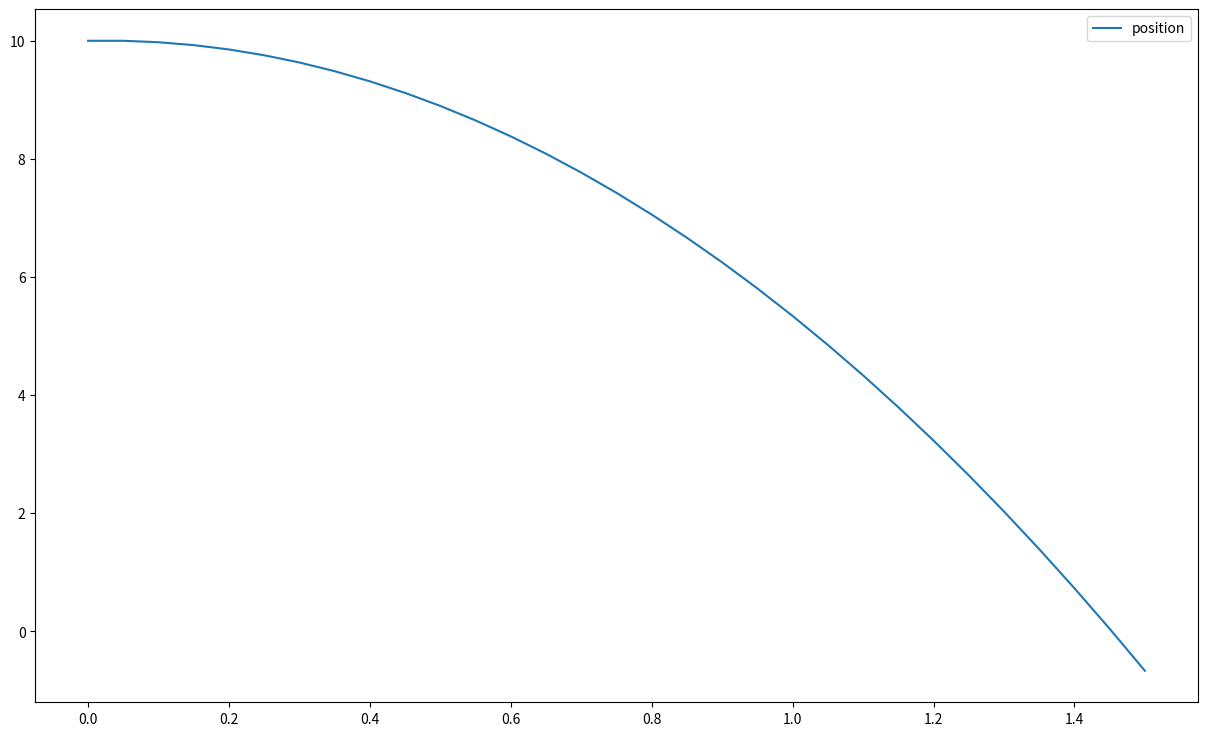

Reproduce this figure in Python.
# Let's simulate a bouncing ball.

import numpy as np
import matplotlib.pyplot as plt

# constants
g = 9.81  # m/s^2, downward acceleration due to gravity.
m = 1     # kg, mass of the ball.


# the function that defines the ode
def f(t, x):
    # we actually don't care about t.

    # the derivative of the position is our current velocity
    # the derivative of velocity is our acceleration, due to gravity.
    dxdt = np.array([x[1],
                     -g])

    return dxdt


def update_state(t, x, dt):
    # get the derivative
    dxdt = f(t, x)

    # update the state
    x += dxdt * dt
    t += dt

    return t, x


# Now it is time to run the simulation
# Initial states
t = np.array(0, dtype=float)
x = np.array([10, 0], dtype=float)

t_list = np.copy(t)
x_list = np.copy(x)

running = True
while running:
    dt = 0.05
    t, x = update_state(t, x, dt=dt)

    t_list = np.hstack((t_list, t))
    x_list = np.vstack((x_list, x))

    if x_list[-1, 0] < 0:
        running = False

# Plotting
fig, ax = plt.subplots(1, 1, figsize=(15, 9))

ax.plot(t_list, x_list[:, 0], label="position")
# ax.plot(t_list, x_list[:, 1], label="velocity")
ax.legend()

plt.show()